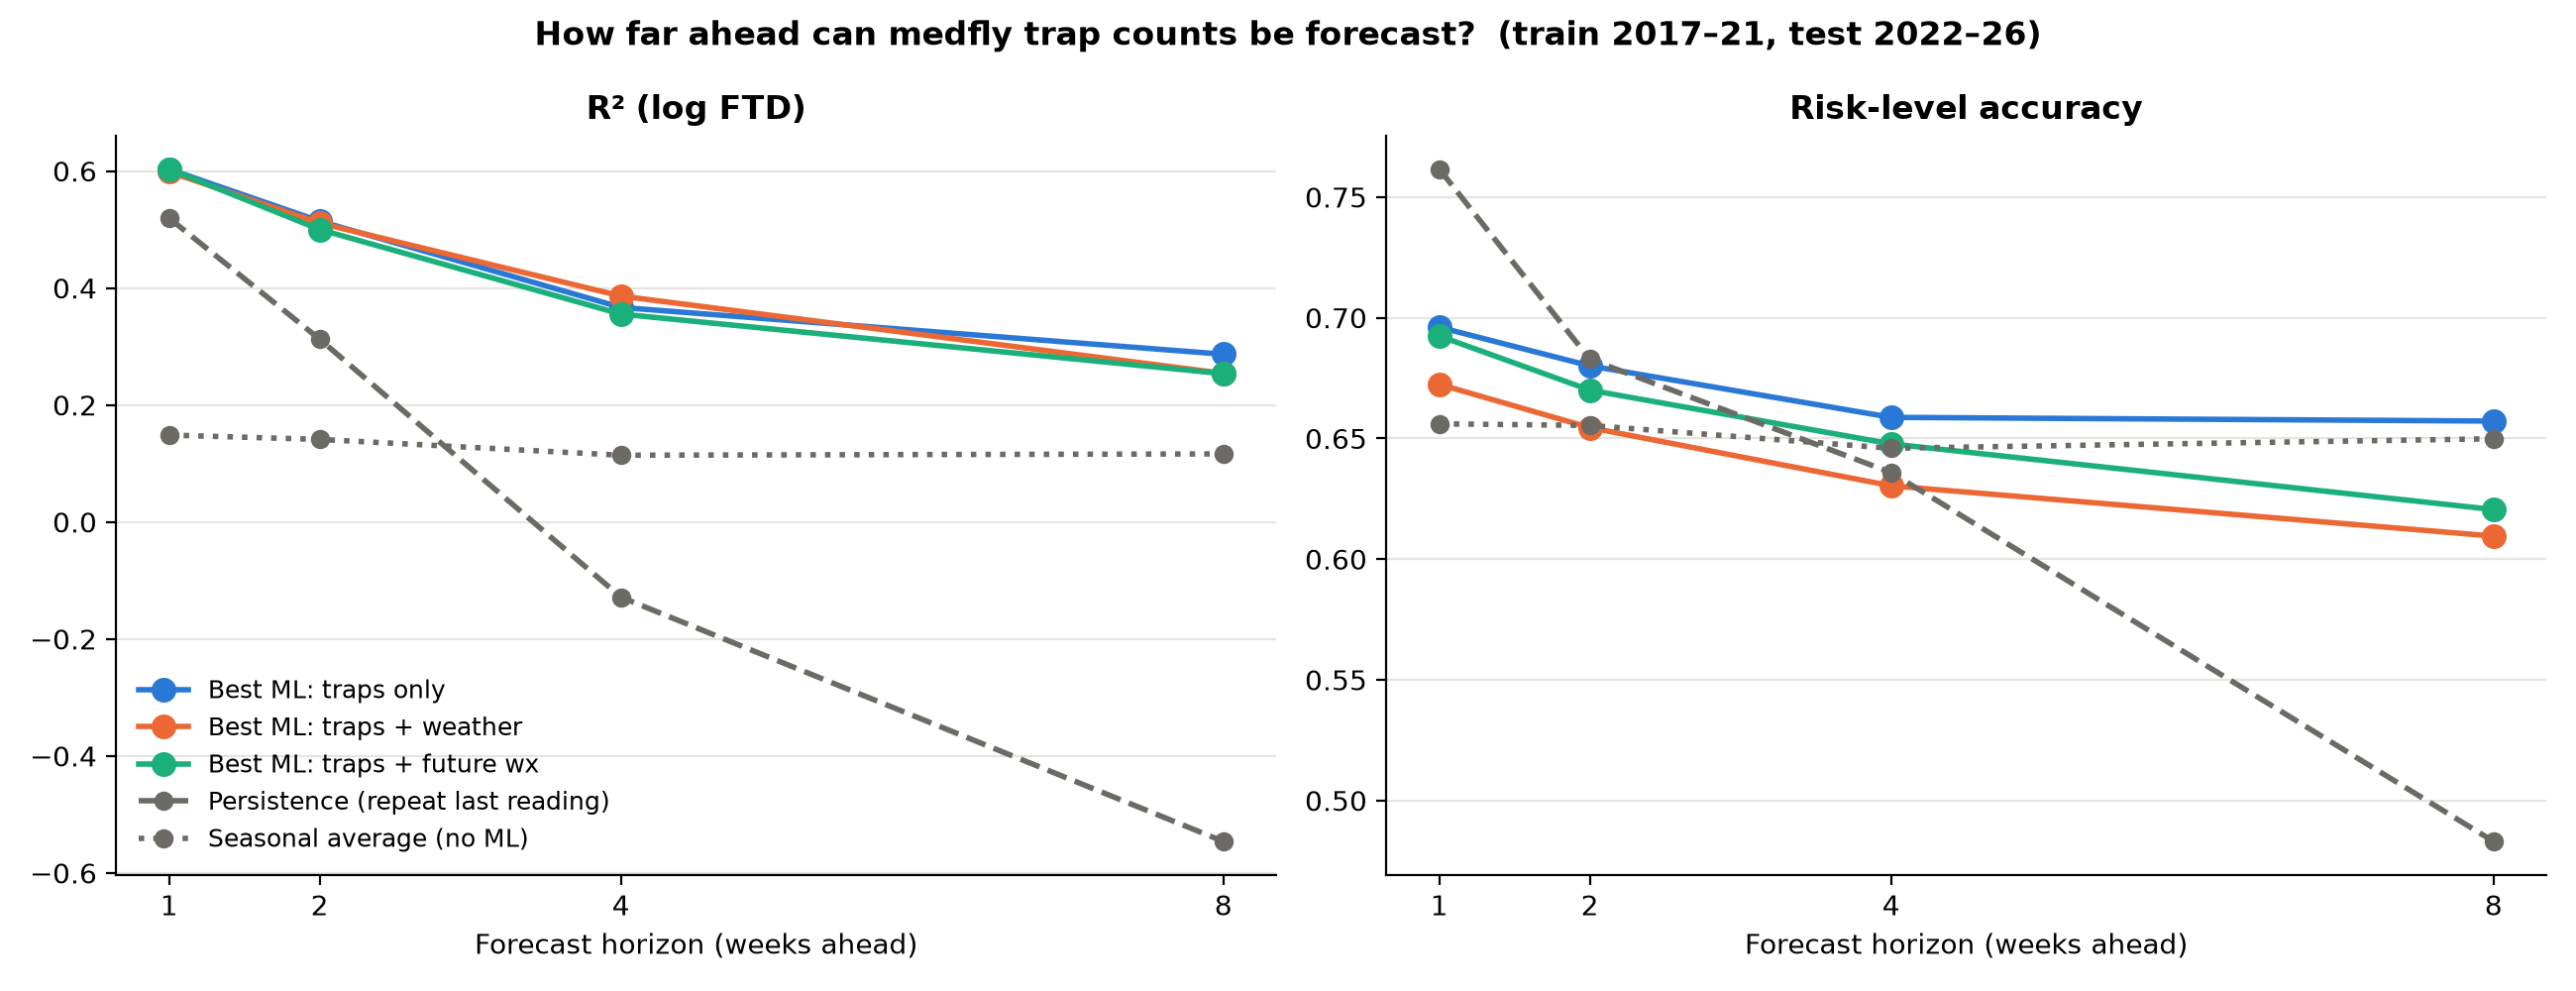

Values plotted in this chart, from the file beside it:
horizon_weeks, split, n_test, variant, model, RMSE, MAE, R2, R2_log, Spearman, RiskBand_Acc
1, train 2017-21, 1099, -, Persistence (repeat last reading), 0.1213, 0.0566, 0.4987, 0.5196, 0.7971, 0.7616
1, train 2017-21, 1099, -, Seasonal average (no ML), 0.1586, 0.0897, 0.1436, 0.1486, 0.754, 0.6561
1, train 2017-21, 1099, traps only, Ridge regression, 0.1107, 0.06039, 0.5824, 0.6031, 0.8187, 0.6652
1, train 2017-21, 1099, traps only, Random Forest, 0.1165, 0.05885, 0.5378, 0.5834, 0.8257, 0.6961
1, train 2017-21, 1099, traps only, XGBoost (log FTD), 0.1166, 0.05796, 0.5373, 0.5888, 0.8347, 0.6879
1, train 2017-21, 1099, traps only, LightGBM, 0.1214, 0.06141, 0.4981, 0.5456, 0.8163, 0.6924
1, train 2017-21, 1099, traps + weather, Ridge regression, 0.1107, 0.06156, 0.5825, 0.5986, 0.8152, 0.6542
1, train 2017-21, 1099, traps + weather, Random Forest, 0.1149, 0.05989, 0.5505, 0.5886, 0.828, 0.6724
1, train 2017-21, 1099, traps + weather, XGBoost (log FTD), 0.1162, 0.0601, 0.5398, 0.5809, 0.8327, 0.6715
1, train 2017-21, 1099, traps + weather, LightGBM, 0.1185, 0.06263, 0.5218, 0.5537, 0.8106, 0.6652
1, train 2017-21, 1099, traps + future wx, Ridge regression, 0.1107, 0.06071, 0.5827, 0.6034, 0.8194, 0.6652
1, train 2017-21, 1099, traps + future wx, Random Forest, 0.1149, 0.05959, 0.5504, 0.5905, 0.8274, 0.6924
1, train 2017-21, 1099, traps + future wx, XGBoost (log FTD), 0.1165, 0.06023, 0.5379, 0.5794, 0.8294, 0.6797
1, train 2017-21, 1099, traps + future wx, LightGBM, 0.1199, 0.06271, 0.5104, 0.5505, 0.8035, 0.6697
1, train 2010-21, 1099, -, Persistence (repeat last reading), 0.1213, 0.0566, 0.4987, 0.5196, 0.7971, 0.7798
1, train 2010-21, 1099, -, Seasonal average (no ML), 1.225, 0.6, -50.09, -15.64, 0.4784, 0.4322
1, train 2010-21, 1099, traps only, Ridge regression, 0.1185, 0.0654, 0.5217, 0.5224, 0.7967, 0.7316
1, train 2010-21, 1099, traps only, Random Forest, 0.1169, 0.0628, 0.5344, 0.5493, 0.8169, 0.7243
1, train 2010-21, 1099, traps only, XGBoost (log FTD), 0.1128, 0.06164, 0.5668, 0.5841, 0.8219, 0.7143
1, train 2010-21, 1099, traps only, LightGBM, 0.1156, 0.06009, 0.545, 0.5654, 0.8234, 0.7452
1, train 2010-21, 1099, traps + weather, Ridge regression, 0.1186, 0.06334, 0.5207, 0.5231, 0.7703, 0.747
1, train 2010-21, 1099, traps + weather, Random Forest, 0.1165, 0.06308, 0.5375, 0.5608, 0.8249, 0.7416
1, train 2010-21, 1099, traps + weather, XGBoost (log FTD), 0.1152, 0.06361, 0.5482, 0.5747, 0.8229, 0.7052
1, train 2010-21, 1099, traps + weather, LightGBM, 0.1177, 0.06195, 0.5282, 0.5513, 0.8008, 0.7279
1, train 2010-21, 1099, traps + future wx, Ridge regression, 0.1155, 0.0615, 0.546, 0.5468, 0.781, 0.7571
1, train 2010-21, 1099, traps + future wx, Random Forest, 0.1127, 0.06191, 0.5677, 0.5793, 0.8222, 0.7197
1, train 2010-21, 1099, traps + future wx, XGBoost (log FTD), 0.1121, 0.06272, 0.5722, 0.5903, 0.8233, 0.7152
1, train 2010-21, 1099, traps + future wx, LightGBM, 0.1108, 0.05894, 0.5818, 0.5873, 0.7946, 0.7379
2, train 2017-21, 1094, -, Persistence (repeat last reading), 0.1471, 0.07012, 0.2674, 0.3125, 0.7295, 0.6828
2, train 2017-21, 1094, -, Seasonal average (no ML), 0.1596, 0.09094, 0.1378, 0.1412, 0.7504, 0.6554
2, train 2017-21, 1094, traps only, Ridge regression, 0.1295, 0.07266, 0.4323, 0.4585, 0.7859, 0.6069
2, train 2017-21, 1094, traps only, Random Forest, 0.1262, 0.06592, 0.4606, 0.4969, 0.7947, 0.6801
2, train 2017-21, 1094, traps only, XGBoost (log FTD), 0.1251, 0.06451, 0.4702, 0.5143, 0.8053, 0.6618
2, train 2017-21, 1094, traps only, LightGBM, 0.1305, 0.06808, 0.4239, 0.4616, 0.7842, 0.6609
2, train 2017-21, 1094, traps + weather, Ridge regression, 0.1284, 0.07196, 0.4421, 0.467, 0.7837, 0.6133
2, train 2017-21, 1094, traps + weather, Random Forest, 0.1256, 0.06665, 0.4661, 0.5038, 0.7991, 0.6463
2, train 2017-21, 1094, traps + weather, XGBoost (log FTD), 0.1247, 0.06617, 0.4735, 0.5111, 0.8137, 0.6545
2, train 2017-21, 1094, traps + weather, LightGBM, 0.1282, 0.06774, 0.4441, 0.4786, 0.7889, 0.6545
2, train 2017-21, 1094, traps + future wx, Ridge regression, 0.1281, 0.073, 0.4442, 0.466, 0.7979, 0.6188
2, train 2017-21, 1094, traps + future wx, Random Forest, 0.1269, 0.06712, 0.4549, 0.4981, 0.7994, 0.67
2, train 2017-21, 1094, traps + future wx, XGBoost (log FTD), 0.1268, 0.06658, 0.4558, 0.5001, 0.8112, 0.6508
2, train 2017-21, 1094, traps + future wx, LightGBM, 0.1331, 0.06905, 0.4003, 0.4439, 0.7775, 0.6389
2, train 2010-21, 1094, -, Persistence (repeat last reading), 0.1471, 0.07012, 0.2674, 0.3125, 0.7295, 0.723
2, train 2010-21, 1094, -, Seasonal average (no ML), 1.227, 0.6019, -49.94, -15.56, 0.4727, 0.4278
2, train 2010-21, 1094, traps only, Ridge regression, 0.1521, 0.09383, 0.217, 0.205, 0.7458, 0.6545
2, train 2010-21, 1094, traps only, Random Forest, 0.1337, 0.07386, 0.3952, 0.4079, 0.7758, 0.681
2, train 2010-21, 1094, traps only, XGBoost (log FTD), 0.1294, 0.07446, 0.4334, 0.4436, 0.7824, 0.6618
2, train 2010-21, 1094, traps only, LightGBM, 0.1334, 0.07245, 0.3979, 0.4137, 0.7821, 0.6856
2, train 2010-21, 1094, traps + weather, Ridge regression, 0.1537, 0.09126, 0.2002, 0.192, 0.714, 0.6389
2, train 2010-21, 1094, traps + weather, Random Forest, 0.1353, 0.07408, 0.3805, 0.4167, 0.7861, 0.6956
2, train 2010-21, 1094, traps + weather, XGBoost (log FTD), 0.1337, 0.0756, 0.3952, 0.4274, 0.7869, 0.6508
2, train 2010-21, 1094, traps + weather, LightGBM, 0.1362, 0.07033, 0.372, 0.4171, 0.7514, 0.7011
2, train 2010-21, 1094, traps + future wx, Ridge regression, 0.1482, 0.08679, 0.2567, 0.2451, 0.7377, 0.659
2, train 2010-21, 1094, traps + future wx, Random Forest, 0.1334, 0.07357, 0.3979, 0.4309, 0.7847, 0.6782
2, train 2010-21, 1094, traps + future wx, XGBoost (log FTD), 0.1278, 0.07254, 0.4474, 0.4671, 0.7863, 0.6846
2, train 2010-21, 1094, traps + future wx, LightGBM, 0.1272, 0.06717, 0.4528, 0.4662, 0.741, 0.6965
4, train 2017-21, 1093, -, Persistence (repeat last reading), 0.1935, 0.09576, -0.2221, -0.1285, 0.6554, 0.6359
4, train 2017-21, 1093, -, Seasonal average (no ML), 0.1647, 0.09446, 0.1144, 0.1141, 0.7264, 0.6459
4, train 2017-21, 1093, traps only, Ridge regression, 0.1525, 0.08942, 0.2415, 0.2599, 0.7294, 0.5581
4, train 2017-21, 1093, traps only, Random Forest, 0.1451, 0.07582, 0.3134, 0.3487, 0.7596, 0.6587
... 52 more rows
